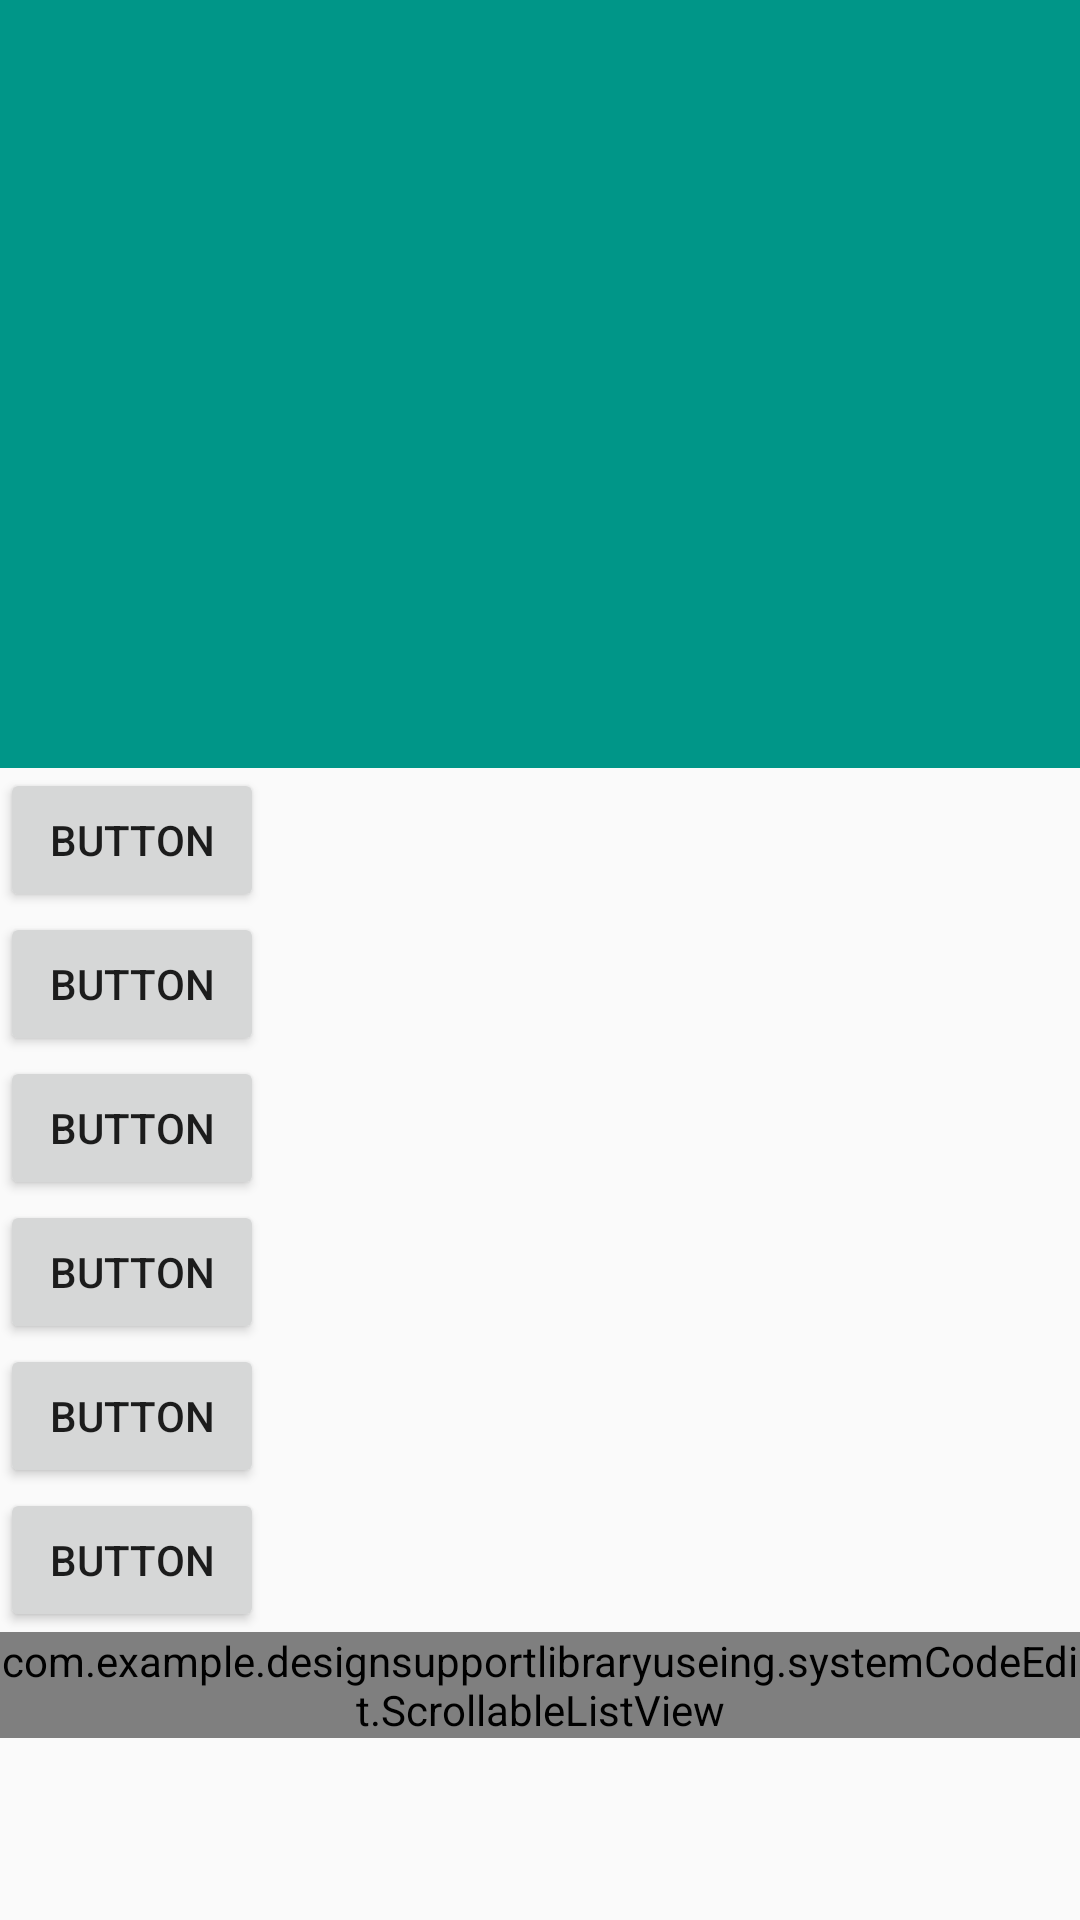

Write the Android layout XML for this screen, with the resource values it uses.
<!-- AndroidManifest.xml: activity theme AppTheme.StatusBar -->
<!-- res/layout/activity_collapsing_contact.xml -->
<android.support.design.widget.CoordinatorLayout
    xmlns:android="http://schemas.android.com/apk/res/android"
    xmlns:app="http://schemas.android.com/apk/res-auto"
    android:layout_width="match_parent"
    android:layout_height="match_parent">

    <android.support.design.widget.AppBarLayout
        android:id="@+id/view"
        android:layout_width="match_parent"
        android:layout_height="256dp"
        android:fitsSystemWindows="true"
        android:orientation="vertical"
        android:theme="@style/ThemeOverlay.AppCompat.Dark.ActionBar">

        <android.support.design.widget.CollapsingToolbarLayout
            android:id="@+id/collapsing_toolbar"
            android:layout_width="match_parent"
            android:layout_height="match_parent"
            app:contentScrim="?attr/colorPrimary"
            app:expandedTitleMarginStart="56dp"
            app:expandedTitleTextAppearance="@style/titleSize"
            app:layout_scrollFlags="scroll|exitUntilCollapsed">

            <ImageView
                android:id="@+id/imagehead"
                android:layout_width="match_parent"
                android:layout_height="match_parent"
                android:fitsSystemWindows="true"
                android:scaleType="centerCrop"
                app:layout_collapseMode="parallax"
                app:layout_collapseParallaxMultiplier="0.7" />

            <android.support.v7.widget.Toolbar
                android:id="@+id/toolbar"
                android:layout_width="match_parent"
                android:layout_height="?attr/actionBarSize"
                android:gravity="bottom"
                app:layout_collapseMode="pin"
                app:popupTheme="@style/ThemeOverlay.AppCompat.Light">
            </android.support.v7.widget.Toolbar>

        </android.support.design.widget.CollapsingToolbarLayout>
    </android.support.design.widget.AppBarLayout>

    <android.support.v4.widget.NestedScrollView
        android:id="@+id/nested_scroll_view"
        android:layout_width="match_parent"
        android:layout_height="match_parent"
        android:layout_gravity="fill_vertical"
        app:layout_behavior="@string/appbar_scrolling_view_behavior">

        <LinearLayout
            android:id="@+id/ll_root"
            android:layout_width="match_parent"
            android:layout_height="wrap_content"
            android:orientation="vertical">

            <Button
                android:layout_width="wrap_content"
                android:layout_height="wrap_content"
                android:text="button"/>

            <Button
                android:layout_width="wrap_content"
                android:layout_height="wrap_content"
                android:text="button"/>

            <Button
            android:layout_width="wrap_content"
            android:layout_height="wrap_content"
            android:text="button"/>

            <Button
                android:layout_width="wrap_content"
                android:layout_height="wrap_content"
                android:text="button"/>
            <Button
                android:layout_width="wrap_content"
                android:layout_height="wrap_content"
                android:text="button"/>

            <Button
                android:layout_width="wrap_content"
                android:layout_height="wrap_content"
                android:text="button"/>

            <com.example.designsupportlibraryuseing.systemCodeEdit.ScrollableListView
                android:id="@+id/listview"
                android:layout_width="match_parent"
                android:layout_height="wrap_content">

            </com.example.designsupportlibraryuseing.systemCodeEdit.ScrollableListView>

        </LinearLayout>


    </android.support.v4.widget.NestedScrollView>

</android.support.design.widget.CoordinatorLayout>
<!-- resources referenced by this layout -->
<resources>
  <style name="titleSize">
          <item name="android:textSize">35sp</item>
          <item name="android:textColor">#ffffff</item>
      </style>
  <style name="AppTheme.StatusBar" parent="AppTheme">
  
      </style>
  <style name="AppTheme" parent="AppBaseTheme">
          <item name="theme_color">@color/md_teal_500</item>
      </style>
  <style name="AppBaseTheme" parent="BaseTheme.Light">
  
      </style>
  <color name="md_teal_500">#009688</color>
  <style name="BaseTheme.Light" parent="Theme.AppCompat.Light.NoActionBar">
          
          <item name="colorPrimary">?attr/theme_color</item>
          
          <item name="colorPrimaryDark">?attr/theme_color</item>
          <item name="colorAccent">?attr/theme_color</item>
  
      </style>
</resources>
